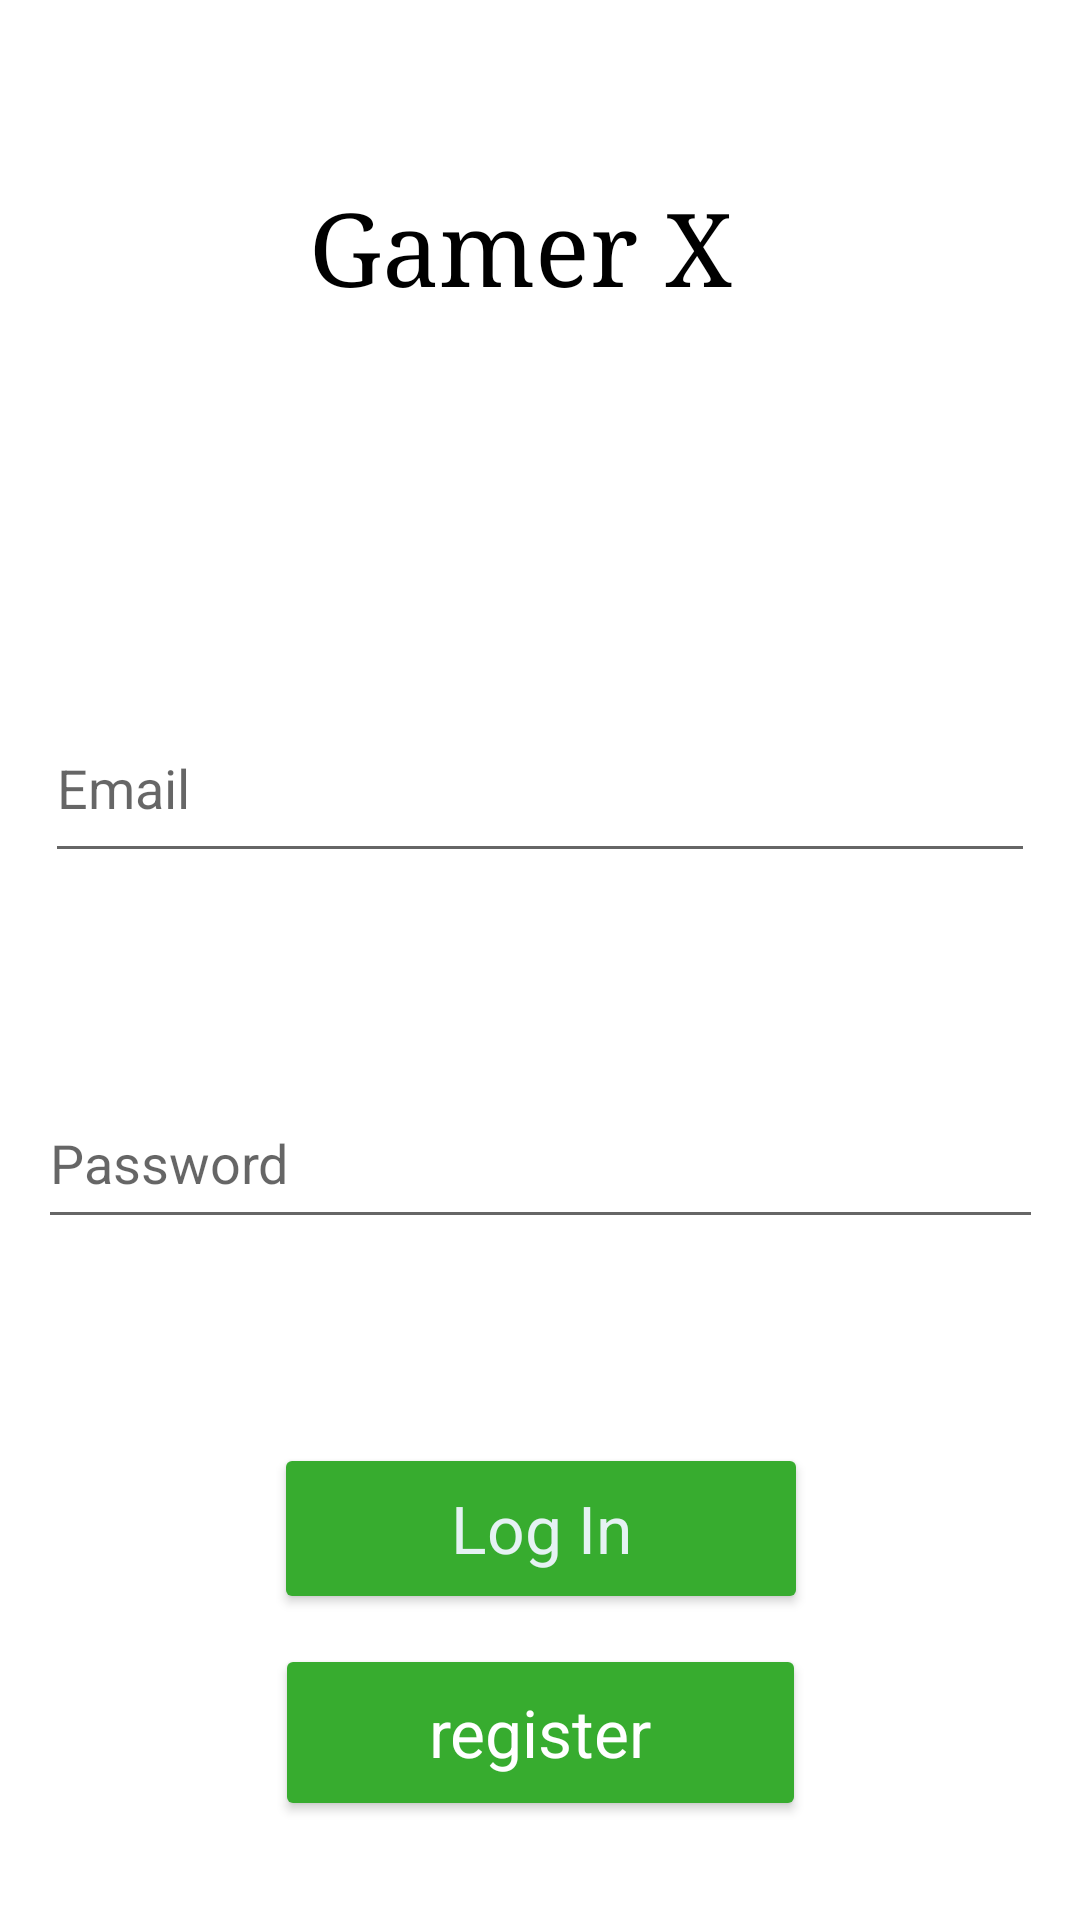

Write the Android layout XML for this screen, with the resource values it uses.
<!-- AndroidManifest.xml: application theme Theme.GamerX -->
<!-- res/layout/fragment_login.xml -->
<?xml version="1.0" encoding="utf-8"?>
<androidx.constraintlayout.widget.ConstraintLayout xmlns:android="http://schemas.android.com/apk/res/android"
    xmlns:app="http://schemas.android.com/apk/res-auto"
    xmlns:tools="http://schemas.android.com/tools"
    android:id="@+id/frameLayout3"
    android:layout_width="match_parent"
    android:layout_height="match_parent"
    tools:context="Login.LoginFragment" >

    <Button
        android:id="@+id/loginfrag_login_btn"
        android:layout_width="178dp"
        android:layout_height="57dp"
        android:layout_marginStart="32dp"
        android:layout_marginTop="68dp"
        android:layout_marginEnd="32dp"
        android:backgroundTint="#37AC2F"
        android:text="Log In"
        android:textAppearance="@style/TextAppearance.AppCompat.Large"
        android:textColor="#E5F2F3"
        app:layout_constraintEnd_toEndOf="parent"
        app:layout_constraintHorizontal_bias="0.502"
        app:layout_constraintStart_toStartOf="parent"
        app:layout_constraintTop_toBottomOf="@+id/login_password" />

    <Button
        android:id="@+id/loginfrag_register_btn"
        android:layout_width="177dp"
        android:layout_height="59dp"
        android:layout_marginTop="10dp"
        android:layout_marginBottom="92dp"
        android:backgroundTint="#37AC2F"
        android:text="register"
        android:textAppearance="@style/TextAppearance.AppCompat.Large"
        android:textColor="#FFFFFF"
        app:layout_constraintBottom_toBottomOf="parent"
        app:layout_constraintEnd_toEndOf="parent"
        app:layout_constraintStart_toStartOf="parent"
        app:layout_constraintTop_toBottomOf="@+id/loginfrag_login_btn"
        app:layout_constraintVertical_bias="0.0" />

    <TextView
        android:id="@+id/textView3"
        android:layout_width="223dp"
        android:layout_height="59dp"
        android:layout_marginTop="60dp"
        android:ellipsize="none"
        android:fontFamily="serif"
        android:text="Gamer X"
        android:textAlignment="center"
        android:textColor="#000000"
        android:textSize="34sp"
        app:layout_constraintEnd_toEndOf="parent"
        app:layout_constraintHorizontal_bias="0.452"
        app:layout_constraintStart_toStartOf="parent"
        app:layout_constraintTop_toTopOf="parent" />

    <EditText
        android:id="@+id/login_rmail"
        android:layout_width="330dp"
        android:layout_height="60dp"
        android:layout_marginTop="112dp"
        android:ems="10"
        android:inputType="textPersonName"
        android:hint="Email"
        app:layout_constraintEnd_toEndOf="parent"
        app:layout_constraintHorizontal_bias="0.497"
        app:layout_constraintStart_toStartOf="parent"
        app:layout_constraintTop_toBottomOf="@+id/textView3" />

    <EditText
        android:id="@+id/login_password"
        android:layout_width="335dp"
        android:layout_height="54dp"
        android:layout_marginTop="68dp"
        android:ems="10"
        android:inputType="textPersonName"
        android:hint="Password"
        app:layout_constraintEnd_toEndOf="parent"
        app:layout_constraintHorizontal_bias="0.512"
        app:layout_constraintStart_toStartOf="parent"
        app:layout_constraintTop_toBottomOf="@+id/login_rmail" />

</androidx.constraintlayout.widget.ConstraintLayout>
<!-- resources referenced by this layout -->
<resources>
  <style name="Theme.GamerX" parent="Theme.MaterialComponents.DayNight.DarkActionBar">
          
          <item name="colorPrimary">@color/purple_500</item>
          <item name="colorPrimaryVariant">@color/purple_700</item>
          <item name="colorOnPrimary">@color/white</item>
          
          <item name="colorSecondary">@color/teal_200</item>
          <item name="colorSecondaryVariant">@color/teal_700</item>
          <item name="colorOnSecondary">@color/black</item>
          
          <item name="android:statusBarColor" tools:targetApi="l">?attr/colorPrimaryVariant</item>
          
      </style>
  <!-- not gathered from this repository: default colours our renderer supplied (Android Studio template values) -->
  <color name="purple_500">#FF6200EE</color>
  <color name="purple_700">#FF3700B3</color>
  <color name="teal_200">#FF03DAC5</color>
  <color name="teal_700">#FF018786</color>
  <color name="black">#FF000000</color>
  <color name="white">#FFFFFFFF</color>
</resources>
